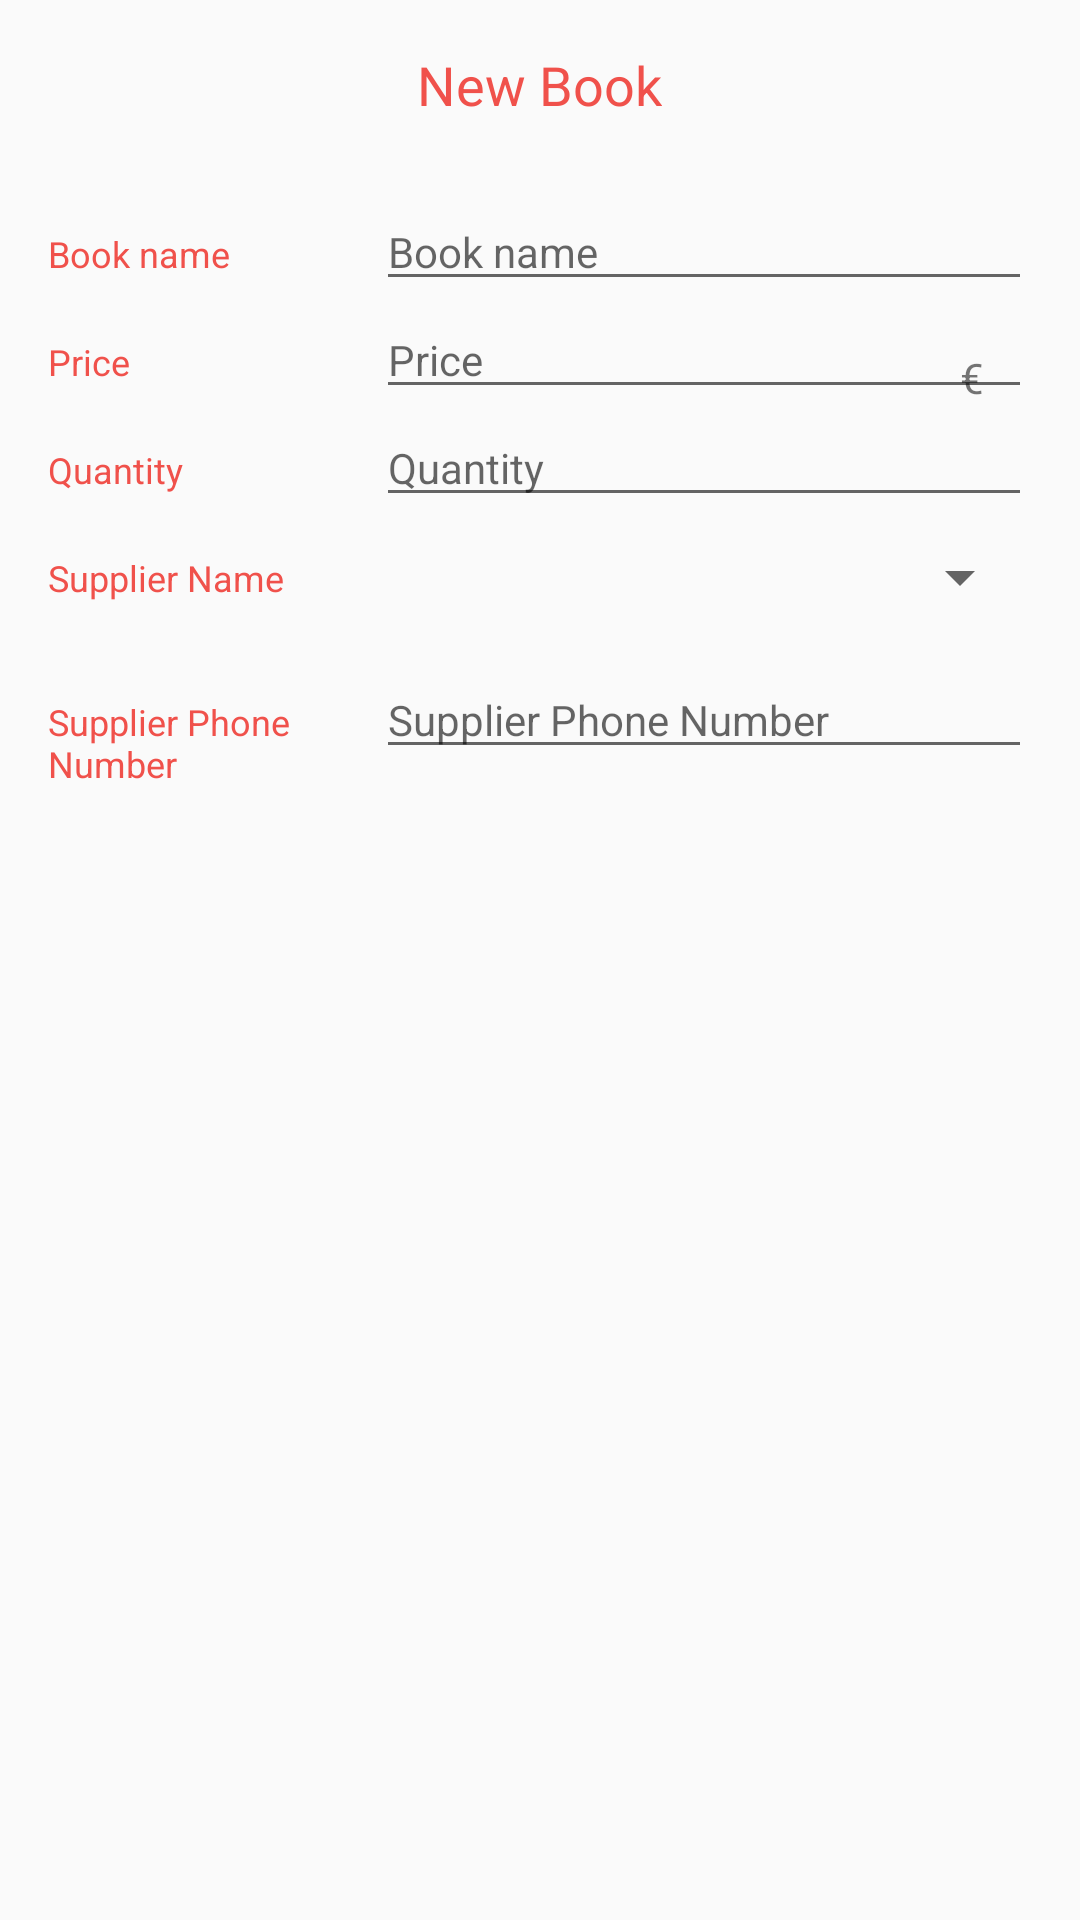

Produce the Android XML layout that renders to this screen, including the resource entries it uses.
<!-- AndroidManifest.xml: activity theme EditorTheme -->
<!-- res/layout/activity_editor.xml -->
<?xml version="1.0" encoding="utf-8"?>
<LinearLayout xmlns:android="http://schemas.android.com/apk/res/android"
    xmlns:tools="http://schemas.android.com/tools"
    android:layout_width="match_parent"
    android:layout_height="match_parent"
    android:orientation="vertical"
    android:padding="16dp"
    tools:context=".EditorActivity">

    <TextView
        style="@style/BookEditorTitleStyle"
        android:text="@string/new_book"/>

    <LinearLayout
        android:layout_width="match_parent"
        android:layout_height="wrap_content"
        android:orientation="horizontal">

        <TextView
            style="@style/BookEditorTextStyle"
            android:text="@string/book_name" />

        <RelativeLayout
            android:layout_width="@dimen/dimen_0"
            android:layout_height="wrap_content"
            android:layout_weight="2">

            <EditText
                android:id="@+id/book_name_edit_text"
                style="@style/BookEditorFormEditStyle"
                android:hint="@string/book_name"
                android:inputType="textCapWords" />
        </RelativeLayout>
    </LinearLayout>

    <LinearLayout
        android:layout_width="match_parent"
        android:layout_height="wrap_content"
        android:orientation="horizontal">

        <TextView
            style="@style/BookEditorTextStyle"
            android:text="@string/book_price" />

        <RelativeLayout
            android:layout_width="@dimen/dimen_0"
            android:layout_height="wrap_content"
            android:layout_weight="2">

            <EditText
                android:id="@+id/book_price_edit_text"
                style="@style/BookEditorFormEditStyle"
                android:hint="@string/book_price"
                android:inputType="number" />

            <TextView
                style="@style/CurrencyTextStyle"
                android:text="@string/price_currency" />
        </RelativeLayout>
    </LinearLayout>

    <LinearLayout
        android:layout_width="match_parent"
        android:layout_height="wrap_content"
        android:orientation="horizontal">

        <TextView
            style="@style/BookEditorTextStyle"
            android:text="@string/book_quantity" />

        <RelativeLayout
            android:layout_width="@dimen/dimen_0"
            android:layout_height="wrap_content"
            android:layout_weight="2">

            <EditText
                android:id="@+id/book_quantity_edit_text"
                style="@style/BookEditorFormEditStyle"
                android:hint="@string/book_quantity"
                android:inputType="number" />
        </RelativeLayout>
    </LinearLayout>

    <LinearLayout
        android:layout_width="match_parent"
        android:layout_height="wrap_content"
        android:orientation="horizontal">

        <TextView
            style="@style/BookEditorTextStyle"
            android:text="@string/book_supplier_name" />

        <Spinner
            style="@style/BookEditorSpinner"
            android:id="@+id/book_supplier_name_spinner"
            android:spinnerMode="dropdown" />
    </LinearLayout>

    <LinearLayout
        android:layout_width="match_parent"
        android:layout_height="wrap_content"
        android:orientation="horizontal">

        <TextView
            style="@style/BookEditorTextStyle"
            android:text="@string/book_supplier_phone_number" />

        <RelativeLayout
            android:layout_width="@dimen/dimen_0"
            android:layout_height="wrap_content"
            android:layout_weight="2">

            <EditText
                android:id="@+id/book_supplier_phone_number_edit_text"
                style="@style/BookEditorFormEditStyle"
                android:hint="@string/book_supplier_phone_number"
                android:inputType="number" />
        </RelativeLayout>
    </LinearLayout>

</LinearLayout>
<!-- resources referenced by this layout -->
<resources>
  <dimen name="dimen_0">0dp</dimen>
  <string name="book_name">Book name</string>
  <string name="book_price">Price</string>
  <string name="book_quantity">Quantity</string>
  <string name="book_supplier_name">Supplier Name</string>
  <string name="book_supplier_phone_number">Supplier Phone Number</string>
  <string name="new_book">New Book</string>
  <string name="price_currency">€</string>
  <style name="BookEditorFormEditStyle">
          <item name="android:layout_height">wrap_content</item>
          <item name="android:layout_width">match_parent</item>
          <item name="android:textAppearance">?android:textAppearanceSmall</item>
      </style>
  <style name="BookEditorSpinner">
          <item name="android:layout_height">@dimen/dimen_48</item>
          <item name="android:layout_width">wrap_content</item>
          <item name="android:paddingRight">@dimen/dimen_16</item>
      </style>
  <style name="BookEditorTextStyle">
          <item name="android:layout_height">wrap_content</item>
          <item name="android:layout_width">@dimen/dimen_0</item>
          <item name="android:layout_weight">1</item>
          <item name="android:paddingTop">@dimen/dimen_16</item>
          <item name="android:textColor">@color/colorAccent</item>
          <item name="android:textSize">@dimen/dimen_text_12</item>
      </style>
  <style name="BookEditorTitleStyle">
          <item name="android:layout_height">wrap_content</item>
          <item name="android:layout_width">wrap_content</item>
          <item name="android:layout_gravity">center</item>
          <item name="android:layout_marginBottom">@dimen/dimen_20</item>
          <item name="android:textColor">@color/colorPrimary</item>
          <item name="android:textSize">@dimen/dimen_text_18</item>
      </style>
  <style name="CurrencyTextStyle">
          <item name="android:layout_height">wrap_content</item>
          <item name="android:layout_width">wrap_content</item>
          <item name="android:layout_alignParentRight">true</item>
          <item name="android:paddingRight">@dimen/dimen_16</item>
          <item name="android:paddingTop">@dimen/dimen_16</item>
          <item name="android:textAppearance">?android:textAppearanceSmall</item>
      </style>
  <style name="EditorTheme" parent="Theme.AppCompat.Light.DarkActionBar">
          <item name="colorPrimary">@color/editorColorPrimary</item>
          <item name="colorPrimaryDark">@color/editorColorPrimaryDark</item>
          <item name="colorAccent">@color/colorAccent</item>
      </style>
  <dimen name="dimen_48">48dp</dimen>
  <dimen name="dimen_16">16dp</dimen>
  <color name="colorAccent">#F0514B</color>
  <dimen name="dimen_text_12">12sp</dimen>
  <dimen name="dimen_20">20dp</dimen>
  <color name="colorPrimary">#F0514B</color>
  <dimen name="dimen_text_18">18sp</dimen>
  <color name="editorColorPrimary">#2D3640</color>
  <color name="editorColorPrimaryDark">#394450</color>
</resources>
